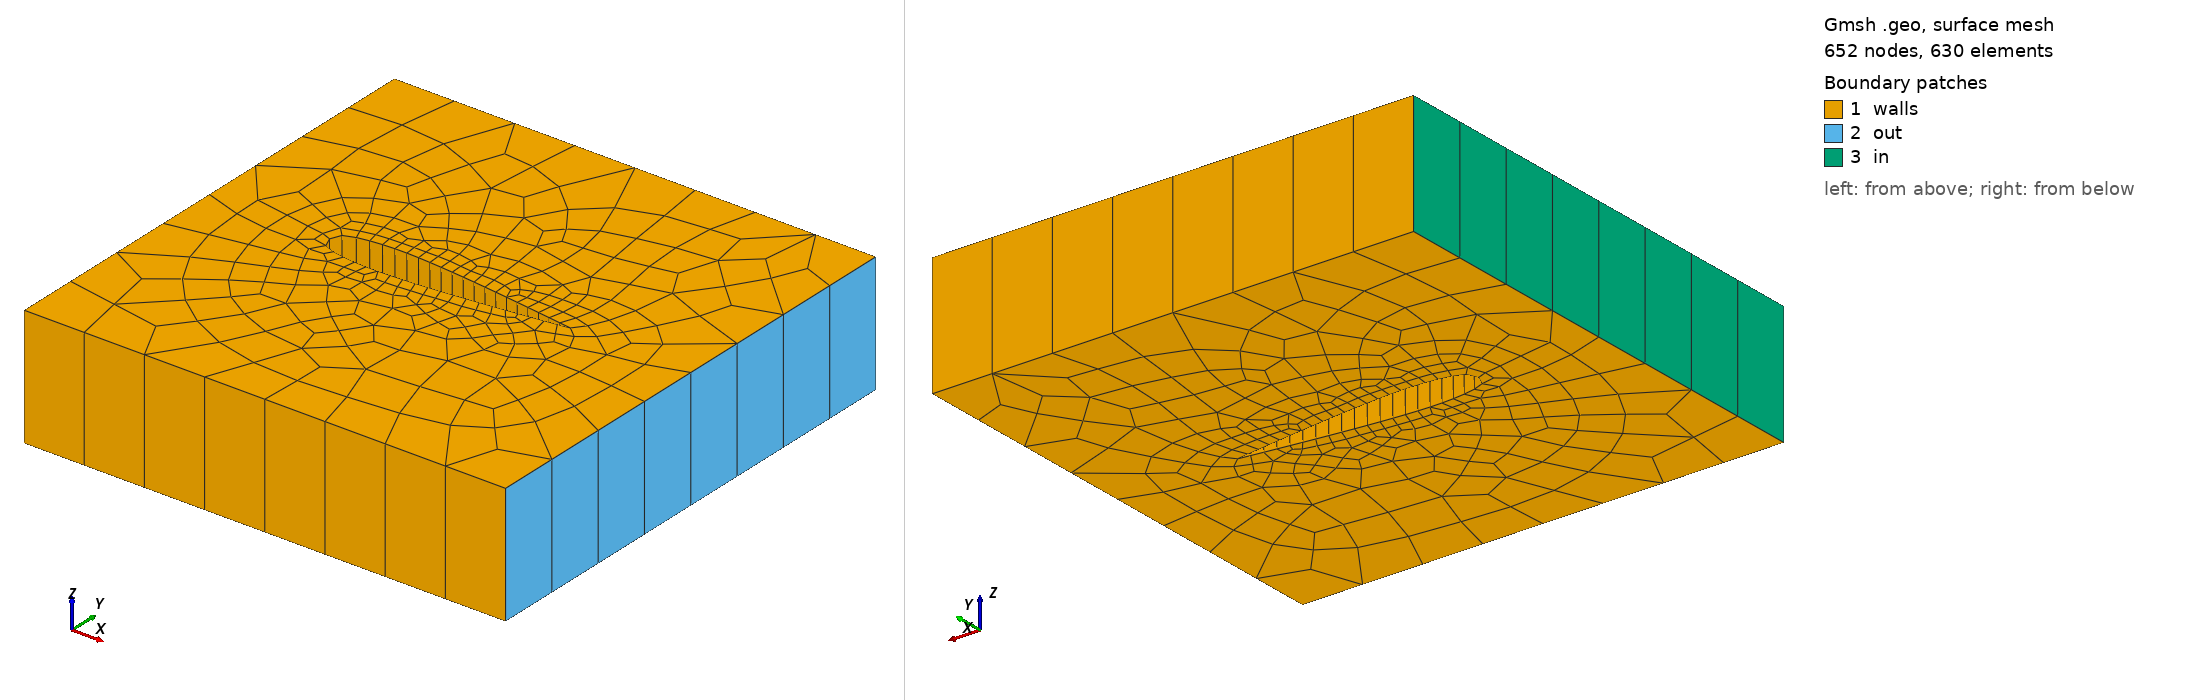

Gmsh geometry script, surface-meshed: 652 nodes, 630 surface elements. Boundary patches (legend numbers): 1 walls, 2 out, 3 in. Left view from above one corner, right view from below the opposite corner. Legend entries are the model's physical surfaces. The drawing asked Gmsh for element sizes between 1% and 20% of the model's largest extent; the script's own settings can give other sizes.

=== airfoil-3d.geo (drawn) ===
L = 1;
//+
lcm = 0.05;
//+
Point(1) = {1, 0, 0, lcm};
//+
Point(2) = {0.8, 0.027, 0, lcm};
//+
Point(3) = {0.55, 0.058, 0, lcm};
//+
Point(4) = {0.3, 0.08, 0, lcm};
//+
Point(5) = {0.15, 0.078, 0, lcm};
//+
Point(6) = {0, 0.052, 0, lcm};
//+
Point(7) = {0, 0, 0, lcm};
//+
Point(8) = {0, -0.052, 0, lcm};
//+
Point(9) = {0.15, -0.078, 0, lcm};
//+
Point(10) = {0.3, -0.08, 0, lcm};
//+
Point(11) = {0.55, -0.058, 0, lcm};
//+
Point(12) = {0.8, -0.027, 0, lcm};
//+
BSpline(1) = {1, 1, 2, 3, 4, 5, 6, 7, 8, 9, 10, 11, 12, 1, 1};
//+
//Transfinite Curve(1) = 100;
//+
Curve Loop(1) = {1};
//+
Point(13) = {0.5 - L, -L, 0};
//+
Point(14) = {0.5 + L, -L, 0};
//+
Point(15) = {0.5 + L, L, 0};
//+
Point(16) = {0.5 - L, L, 0};
//+
Line(2) = {13, 14};
//+
Line(3) = {14, 15};
//+
Line(4) = {15, 16};
//+
Line(5) = {16, 13};
//+
Curve Loop(2) = {2, 3, 4, 5};
//+
Plane Surface(1) = {2, 1};
//+
Recombine Surface {1};
//+
ss[] = Extrude {0, 0, 0.5} {Surface{1}; Layers{1}; Recombine;};
//+
Surface Loop(1) = {27, 1, 15, 19, 23, 32, 31};
//+
Volume(2) = {1};
//+
Physical Surface("in", 1) = {27};
//+
Physical Surface("out", 2) = {19};
//+
Physical Surface("walls", 3) = {23, 32, 1, 31, 15};
//+
//Mesh 3;
//+
//Mesh.SurfaceFaces = 1;
//+
//Mesh.Points = 1;
